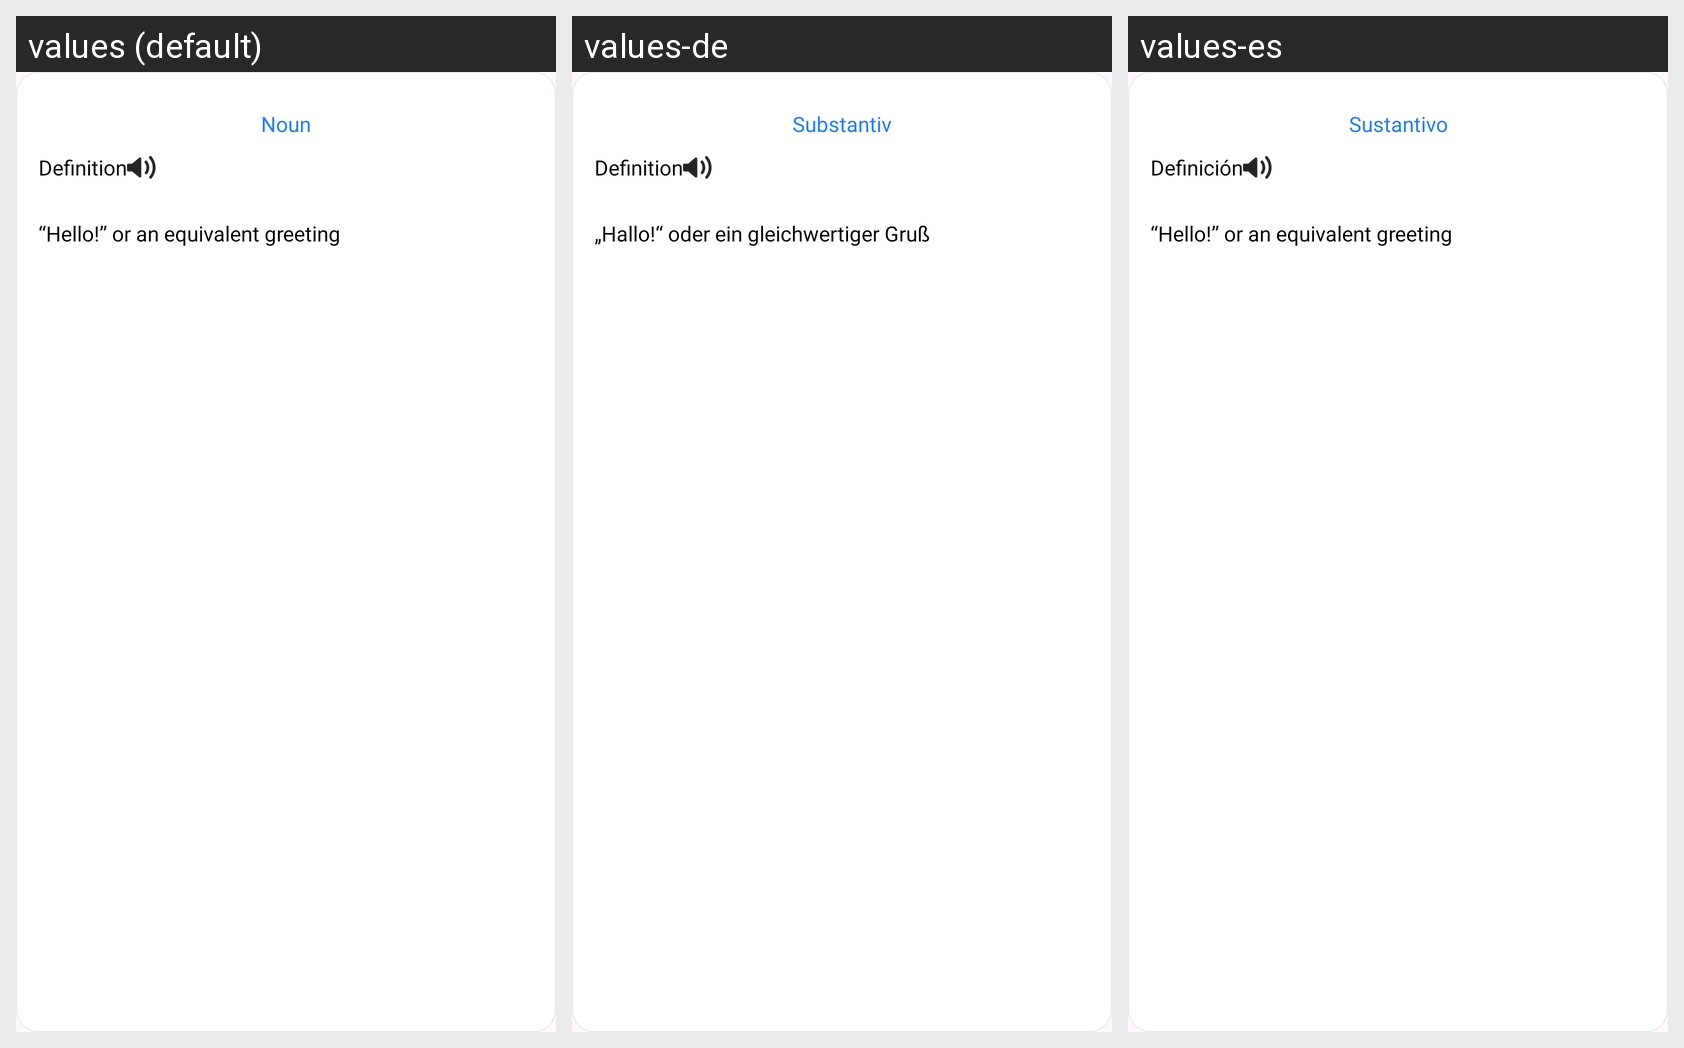

Locale-by-locale string values for the Android screen shown in this grid:
Android screen res/layout/fragment_page.xml rendered under 3 locales, left to right: values (default), values-de, values-es. Device: Nexus 5 (rendered at 1080×1920; each locale shown at half size, 540×960, under a caption strip naming it); theme Theme.SpeechToText.
Other locales in the repository, not shown: values-ar, values-bn-rBD, values-fr-rFR, values-hi-rIN, values-ja-rJP, values-pt-rPT.
Strings drawn on this screen, with the default value and each locale's value (text and hints the layout hard-codes, and strings that could not be matched under every locale, appear in the picture but are not listed):

noun
  values: Noun
  values-de: Substantiv
  values-es: Sustantivo

definition_text
  values: Definition
  values-de: Definition
  values-es: Definición

def_text_explain
  values: “Hello!” or an equivalent greeting
  values-de: „Hallo!“ oder ein gleichwertiger Gruß
  values-es: “Hello!” or an equivalent greeting  [not translated; the default value is used]
